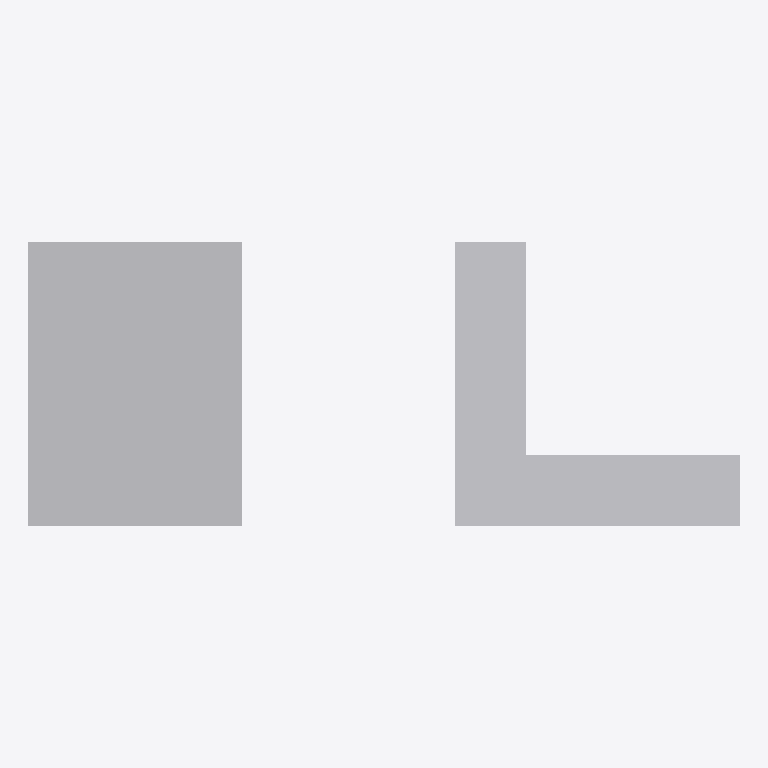
Plan cut of the same IFC building model at storey 'Level 3' (level 7.32 m, cut at 8.71 m), seen from above with north up, elements coloured by IFC class: 2 other elements (light grey). Cut surfaces are drawn darker.
Extent 30.5 m × 12.2 m × 11.0 m (x, y, z). Storeys (5): Level 1 at 0.00 m; Level 1 at 1.07 m; Level 2 at 3.66 m; Level 2 at 4.12 m; Level 3 at 7.32 m. Elements (2): 2 IfcBuildingElementProxy.

HEADER;
FILE_DESCRIPTION(('ViewDefinition [ReferenceView]'),'2;1');
FILE_NAME('Lot 7 study-masses.ifc','2026-10-23T00:00:00',(''),(''),'CivilCraft','CivilCraft building masses','');
FILE_SCHEMA(('IFC4'));
ENDSEC;
DATA;
#12=IFCPROJECT('1uXOMGYBw$pJPX48dXM1Ta',$,'Lot 7 study',$,$,$,$,(#4),#11);
#16=IFCSITE('1rLRaXSPNoG9_02UbTLCw8',$,'Lot 7 study',$,$,#15,$,$,.ELEMENT.,(30,11,59,1000000),(-97,-42,0,0),254.5,$,$);
#21=IFCBUILDING('1WsTkzQglK26BF0hRfnOdx',$,'Block A',$,$,#20,$,$,.ELEMENT.,$,$,$);
#68=IFCBUILDING('36mIjyMDgNeruWOjlrlRIp',$,'Block B',$,$,#67,$,$,.ELEMENT.,$,$,$);
#25=IFCBUILDINGSTOREY('0sNoZd6nk8mRfKzGampk4N',$,'Level 1',$,$,#24,$,$,.ELEMENT.,254.5);
#29=IFCBUILDINGSTOREY('0s2_rNkF$uPUc2w4hT_Vee',$,'Level 2',$,$,#28,$,$,.ELEMENT.,266.5);
#33=IFCBUILDINGSTOREY('0IXGra4MtfIB6BPOSU09C_',$,'Level 3',$,$,#32,$,$,.ELEMENT.,278.5);
#72=IFCBUILDINGSTOREY('2Dg$yu_OP36KnTlBX0r5Cd',$,'Level 1',$,$,#71,$,$,.ELEMENT.,258.0);
#76=IFCBUILDINGSTOREY('0DoTN4WC8XSWuu6qSLTAVX',$,'Level 2',$,$,#75,$,$,.ELEMENT.,268.0);
#49=IFCBUILDINGELEMENTPROXY('1FCzmt$8Co8aAyQBZ_3xfG',$,'Block A','Building mass',$,#48,#45,$,.NOTDEFINED.);
#94=IFCBUILDINGELEMENTPROXY('2dZ04bw_HxZ5WsfcwBptjB',$,'Block B','Building mass',$,#93,#90,$,.NOTDEFINED.);
ENDSEC;
